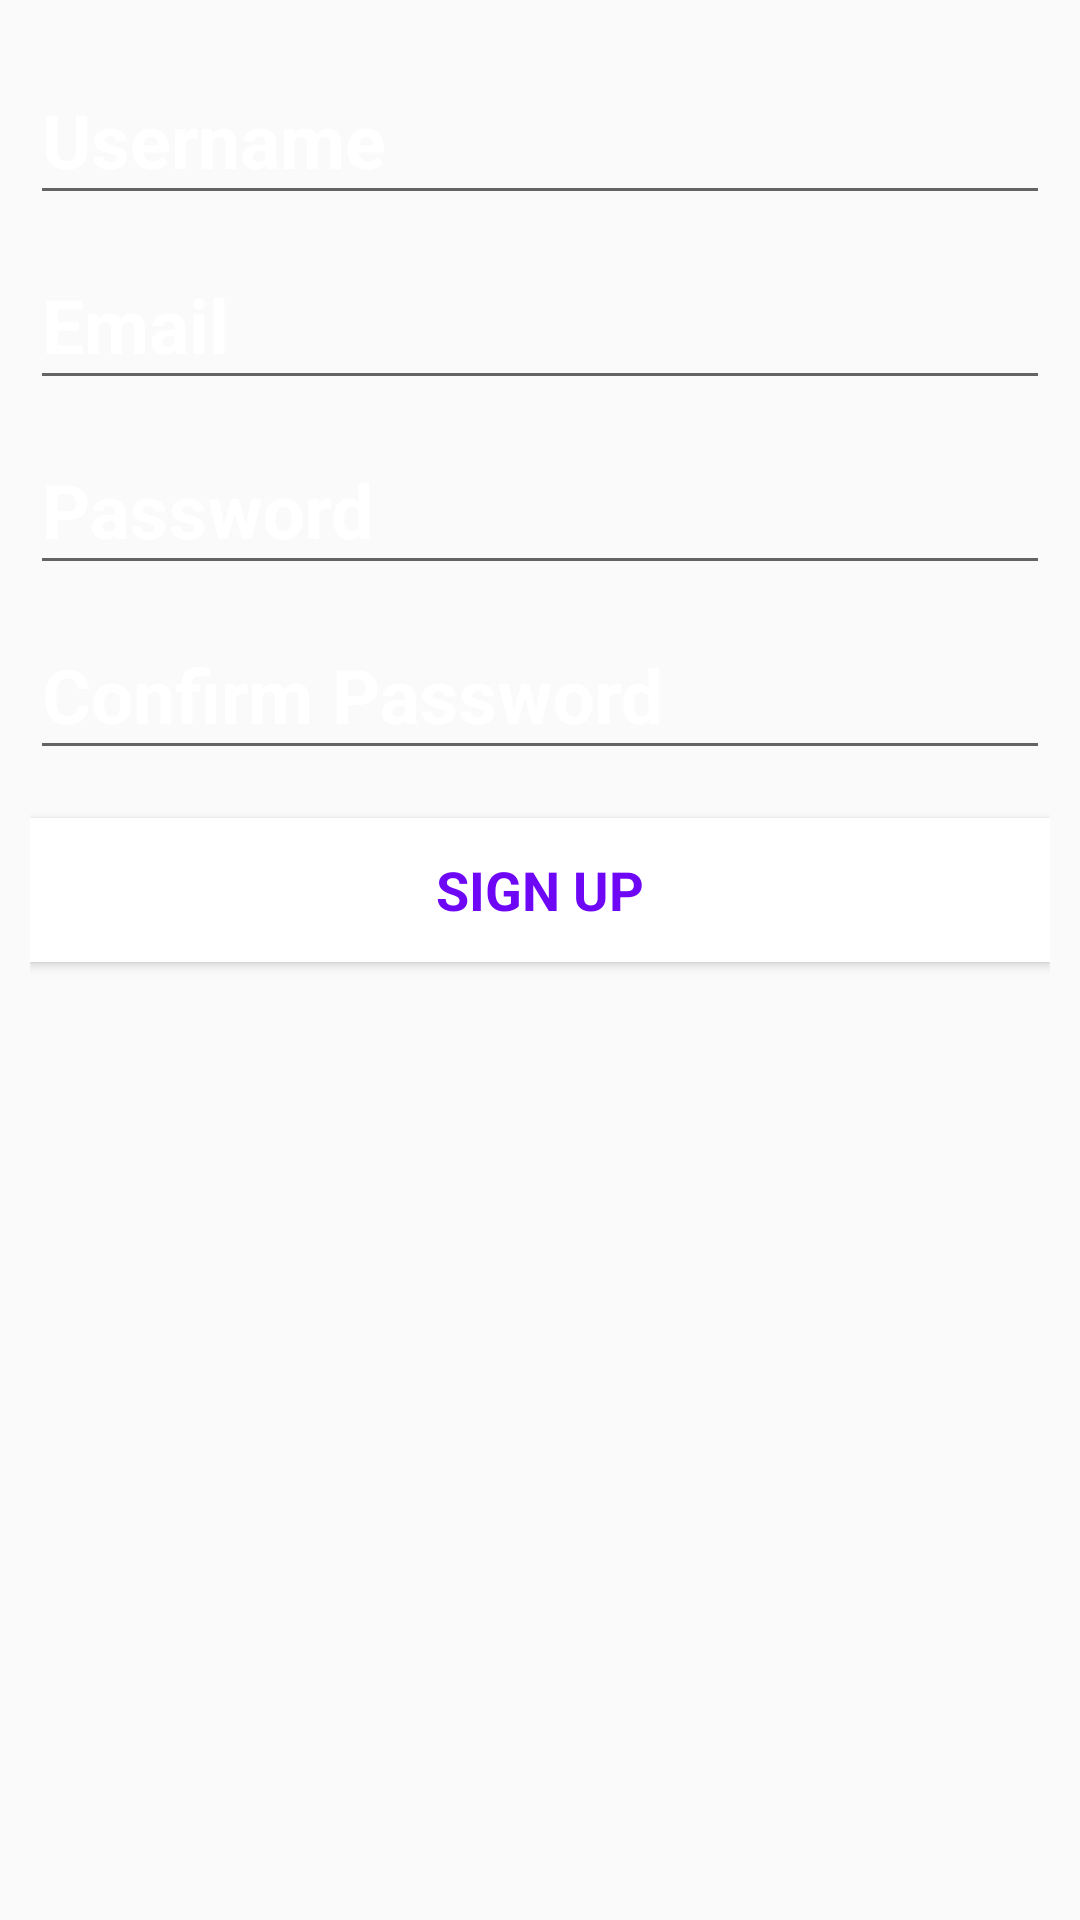

Produce the Android XML layout that renders to this screen, including the resource entries it uses.
<!-- AndroidManifest.xml: application theme AppTheme -->
<!-- res/layout/activity_register.xml -->
<?xml version="1.0" encoding="utf-8"?>
<LinearLayout xmlns:android="http://schemas.android.com/apk/res/android"
              xmlns:tools="http://schemas.android.com/tools"
              android:layout_width="match_parent"
              android:layout_height="match_parent"
              android:orientation="vertical"
              android:paddingBottom="@dimen/activity_vertical_margin"
              android:paddingLeft="@dimen/activity_horizontal_margin"
              android:paddingRight="@dimen/activity_horizontal_margin"
              android:paddingTop="@dimen/activity_vertical_margin"
              android:background="@drawable/background_login_min"
              tools:context="com.lifeonkharche.flashchatnewfirebase.RegisterActivity"
              android:gravity="top">



        <android.support.design.widget.TextInputLayout
            android:layout_width="match_parent"
            android:layout_height="wrap_content"
            android:textColorHint="@color/white"
            >

            <AutoCompleteTextView
                android:id="@+id/register_username"
                android:layout_width="match_parent"
                android:layout_height="wrap_content"
                android:textSize="25sp"
                android:hint="@string/prompt_username"
                android:textColor="@color/white"
                android:textColorHint="@color/white"
                android:inputType="textNoSuggestions"
                android:imeOptions="actionNext"
                android:maxLines="1"
                android:textIsSelectable="false"
                android:textStyle="bold"/>

        </android.support.design.widget.TextInputLayout>

        <android.support.design.widget.TextInputLayout
            android:layout_width="match_parent"
            android:layout_height="wrap_content"
            android:textColorHint="@color/white"
            >

            <AutoCompleteTextView
                android:id="@+id/register_email"
                android:layout_width="match_parent"
                android:layout_height="wrap_content"
                android:hint="@string/prompt_email"
                android:textColor="@color/white"
                android:textSize="25sp"
                android:imeOptions="actionNext"
                android:textColorHint="@color/white"
                android:inputType="textEmailAddress"
                android:maxLines="1"
                android:textIsSelectable="false"
                android:textStyle="bold"/>

        </android.support.design.widget.TextInputLayout>

        <android.support.design.widget.TextInputLayout
            android:layout_width="match_parent"
            android:layout_height="wrap_content"
            android:textColorHint="@color/white"
            >

            <EditText
                android:id="@+id/register_password"
                android:textSize="25sp"
                android:textColor="@color/white"
                android:textColorHint="@color/white"
                android:layout_width="match_parent"
                android:imeOptions="actionNext"
                android:layout_height="wrap_content"
                android:hint="@string/prompt_password"
                android:inputType="textPassword"
                android:maxLines="1"
                android:textStyle="bold"/>

        </android.support.design.widget.TextInputLayout>

        <android.support.design.widget.TextInputLayout
            android:layout_width="match_parent"
            android:layout_height="wrap_content"
            android:textColorHint="@color/white"
            >

            <EditText
                android:id="@+id/register_confirm_password"
                android:textColor="@color/white"
                android:textSize="25sp"
                android:textColorHint="@color/white"
                android:layout_width="match_parent"
                android:layout_height="wrap_content"
                android:hint="@string/prompt_password_again"
                android:imeActionId="@integer/register_form_finished"
                android:imeActionLabel="@string/action_sign_up"
                android:imeOptions="actionUnspecified"
                android:inputType="textPassword"
                android:maxLines="1"
                android:textStyle="bold"/>

        </android.support.design.widget.TextInputLayout>

        <Button
            android:id="@+id/register_sign_up_button"
            style="?android:textAppearanceMedium"
            android:background="@color/white"
            android:textColor="#6F07F7"
            android:onClick="signUp"
            android:layout_width="match_parent"
            android:layout_height="wrap_content"
            android:layout_marginTop="16dp"
            android:text="@string/action_sign_up"
            android:textStyle="bold"/>



</LinearLayout>
<!-- resources referenced by this layout -->
<resources>
  <color name="white">#FFFFFF</color>
  <dimen name="activity_horizontal_margin">10dp</dimen>
  <dimen name="activity_vertical_margin">10dp</dimen>
  <string name="action_sign_up">Sign up</string>
  <string name="prompt_email">Email</string>
  <string name="prompt_password">Password</string>
  <string name="prompt_password_again">Confirm Password</string>
  <string name="prompt_username">Username</string>
  <style name="AppTheme" parent="Theme.AppCompat.Light.NoActionBar">
          
          <item name="colorPrimary">@color/colorPrimary</item>
          <item name="colorPrimaryDark">@color/colorPrimaryDark</item>
          <item name="colorAccent">@color/colorAccent</item>
  
          <item name="windowNoTitle">true</item>
          <item name="windowActionBar">false</item>
          <item name="android:windowContentOverlay">@null</item>
          <item name="actionModeBackground">@color/colorPrimary</item>
          <item name="actionBarPopupTheme">@style/ThemeOverlay.AppCompat</item>
          <item name="android:windowNoTitle">true</item>
          <item name="windowActionModeOverlay">true</item>
  
      </style>
  <color name="colorPrimary">#27AE60</color>
  <color name="colorPrimaryDark">#28759A</color>
  <color name="colorAccent">#6F07F7</color>
</resources>
